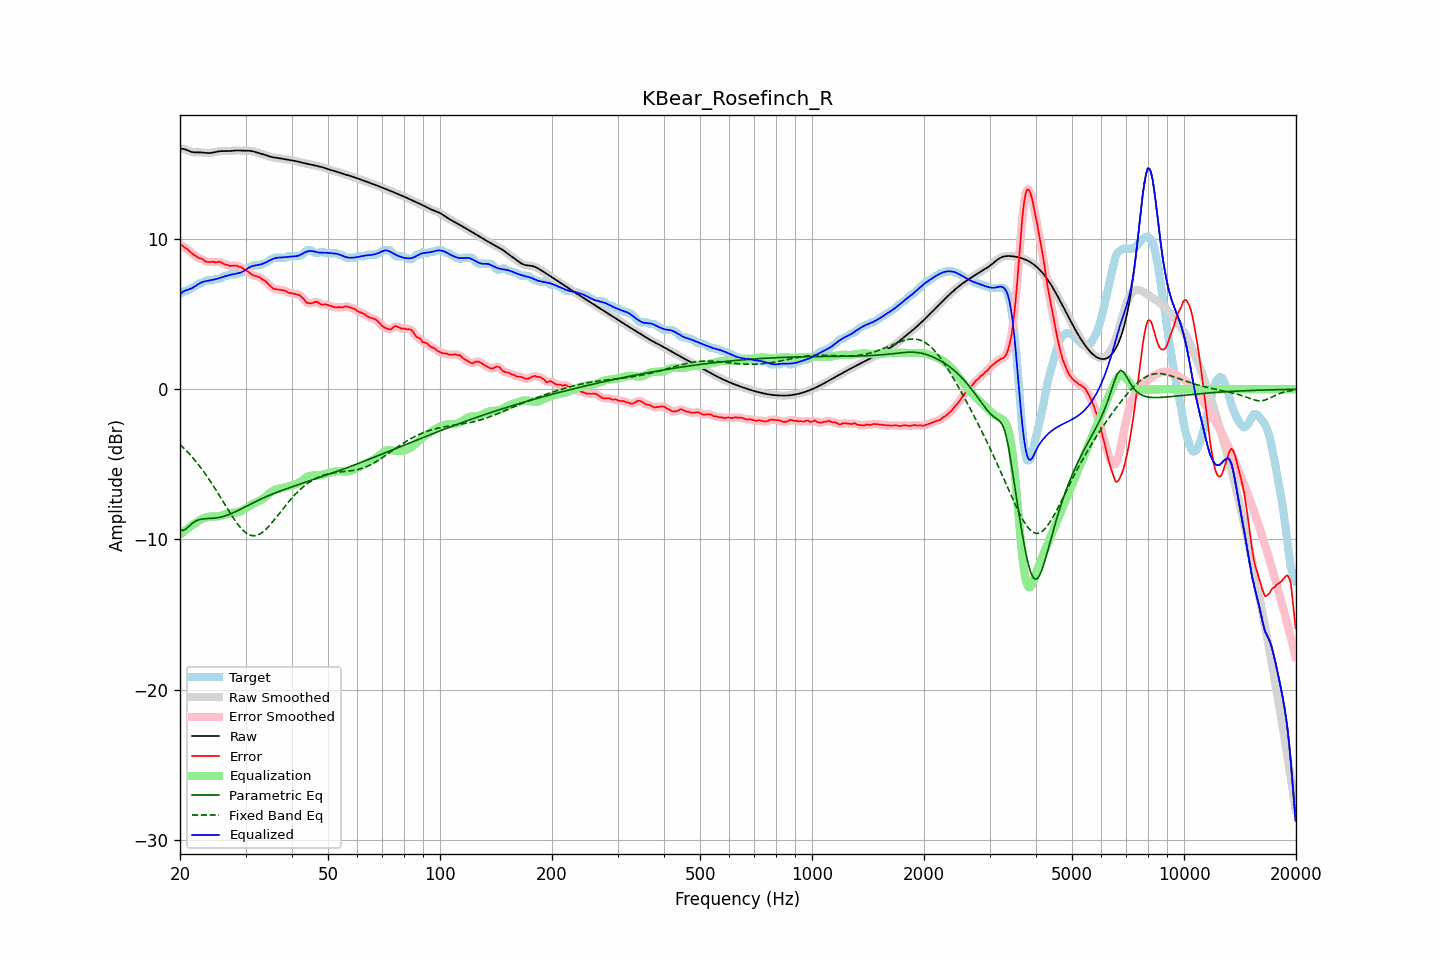

The file beside this chart, header and first rows:
frequency, raw, error, smoothed, error_smoothed, equalization, parametric_eq, fixed_band_eq, equalized_raw, equalized_smoothed, target
20.00, 16.00, 9.64, 16.00, 9.65, -9.69, -9.34, -3.68, 6.31, 6.31, 6.35
20.20, 16.01, 9.60, 16.00, 9.59, -9.59, -9.37, -3.78, 6.41, 6.41, 6.40
20.40, 16.00, 9.51, 15.99, 9.52, -9.51, -9.40, -3.88, 6.49, 6.49, 6.49
20.61, 15.98, 9.42, 15.97, 9.45, -9.42, -9.34, -3.99, 6.56, 6.55, 6.55
20.81, 15.93, 9.38, 15.93, 9.36, -9.33, -9.28, -4.10, 6.60, 6.60, 6.55
21.02, 15.88, 9.29, 15.89, 9.28, -9.25, -9.18, -4.21, 6.63, 6.63, 6.59
21.23, 15.84, 9.18, 15.84, 9.19, -9.17, -9.08, -4.32, 6.67, 6.67, 6.66
21.44, 15.80, 9.09, 15.80, 9.09, -9.09, -8.99, -4.45, 6.71, 6.71, 6.71
21.66, 15.78, 9.01, 15.78, 9.00, -9.01, -8.89, -4.57, 6.77, 6.77, 6.77
21.87, 15.77, 8.92, 15.77, 8.92, -8.93, -8.83, -4.69, 6.83, 6.83, 6.84
22.09, 15.76, 8.84, 15.76, 8.84, -8.86, -8.76, -4.82, 6.90, 6.90, 6.92
22.31, 15.76, 8.77, 15.76, 8.78, -8.79, -8.72, -4.96, 6.97, 6.97, 6.99
22.54, 15.77, 8.71, 15.77, 8.73, -8.73, -8.68, -5.09, 7.04, 7.04, 7.05
22.76, 15.76, 8.71, 15.76, 8.69, -8.67, -8.65, -5.23, 7.10, 7.10, 7.05
22.99, 15.76, 8.66, 15.76, 8.64, -8.62, -8.63, -5.37, 7.14, 7.14, 7.10
23.22, 15.74, 8.59, 15.74, 8.58, -8.57, -8.62, -5.52, 7.17, 7.17, 7.16
23.45, 15.73, 8.50, 15.73, 8.51, -8.54, -8.61, -5.67, 7.19, 7.19, 7.24
23.69, 15.72, 8.47, 15.72, 8.48, -8.51, -8.61, -5.83, 7.22, 7.22, 7.25
23.92, 15.72, 8.47, 15.72, 8.47, -8.49, -8.60, -5.98, 7.24, 7.24, 7.25
24.16, 15.73, 8.48, 15.73, 8.48, -8.47, -8.59, -6.14, 7.25, 7.26, 7.25
24.40, 15.74, 8.49, 15.74, 8.48, -8.47, -8.59, -6.30, 7.28, 7.28, 7.25
24.65, 15.77, 8.48, 15.77, 8.47, -8.47, -8.58, -6.47, 7.30, 7.30, 7.29
24.89, 15.79, 8.44, 15.79, 8.46, -8.47, -8.57, -6.64, 7.32, 7.32, 7.35
25.14, 15.82, 8.46, 15.82, 8.47, -8.47, -8.56, -6.81, 7.35, 7.35, 7.35
25.39, 15.84, 8.48, 15.83, 8.47, -8.45, -8.54, -6.98, 7.38, 7.38, 7.35
25.65, 15.85, 8.48, 15.85, 8.47, -8.43, -8.52, -7.16, 7.42, 7.42, 7.37
25.91, 15.85, 8.42, 15.85, 8.42, -8.40, -8.49, -7.33, 7.45, 7.45, 7.43
26.16, 15.86, 8.36, 15.85, 8.37, -8.37, -8.47, -7.51, 7.49, 7.49, 7.49
26.43, 15.85, 8.30, 15.85, 8.32, -8.33, -8.43, -7.69, 7.52, 7.52, 7.55
26.69, 15.85, 8.30, 15.85, 8.28, -8.30, -8.40, -7.86, 7.55, 7.55, 7.55
26.96, 15.85, 8.26, 15.85, 8.25, -8.28, -8.36, -8.04, 7.58, 7.58, 7.59
27.23, 15.86, 8.21, 15.86, 8.23, -8.25, -8.32, -8.21, 7.61, 7.61, 7.65
27.50, 15.87, 8.22, 15.87, 8.22, -8.24, -8.27, -8.38, 7.63, 7.63, 7.65
27.77, 15.88, 8.23, 15.88, 8.23, -8.23, -8.22, -8.54, 7.65, 7.65, 7.65
28.05, 15.89, 8.24, 15.89, 8.24, -8.22, -8.18, -8.70, 7.67, 7.67, 7.65
28.33, 15.89, 8.24, 15.89, 8.22, -8.20, -8.12, -8.85, 7.69, 7.69, 7.65
28.62, 15.90, 8.19, 15.89, 8.20, -8.18, -8.07, -9.00, 7.72, 7.71, 7.71
28.90, 15.89, 8.14, 15.89, 8.16, -8.15, -8.02, -9.13, 7.74, 7.74, 7.75
29.19, 15.89, 8.13, 15.89, 8.11, -8.11, -7.96, -9.26, 7.78, 7.78, 7.75
29.48, 15.88, 8.06, 15.88, 8.06, -8.05, -7.91, -9.37, 7.83, 7.83, 7.82
29.78, 15.88, 7.98, 15.88, 7.99, -7.99, -7.85, -9.47, 7.89, 7.89, 7.90
30.08, 15.88, 7.91, 15.88, 7.92, -7.91, -7.80, -9.55, 7.97, 7.97, 7.97
30.38, 15.88, 7.85, 15.88, 7.85, -7.84, -7.74, -9.63, 8.04, 8.04, 8.03
30.68, 15.88, 7.78, 15.88, 7.77, -7.77, -7.69, -9.68, 8.10, 8.10, 8.10
30.99, 15.87, 7.69, 15.86, 7.69, -7.71, -7.63, -9.72, 8.16, 8.16, 8.17
31.30, 15.85, 7.61, 15.84, 7.62, -7.65, -7.58, -9.74, 8.20, 8.20, 8.23
31.61, 15.82, 7.57, 15.82, 7.57, -7.59, -7.53, -9.75, 8.22, 8.22, 8.25
31.93, 15.79, 7.53, 15.79, 7.53, -7.54, -7.47, -9.74, 8.24, 8.24, 8.25
32.24, 15.76, 7.50, 15.76, 7.51, -7.50, -7.42, -9.71, 8.26, 8.26, 8.25
32.57, 15.72, 7.47, 15.73, 7.46, -7.45, -7.37, -9.67, 8.28, 8.28, 8.25
32.89, 15.70, 7.42, 15.70, 7.41, -7.39, -7.32, -9.62, 8.30, 8.30, 8.28
33.22, 15.67, 7.31, 15.67, 7.34, -7.33, -7.27, -9.54, 8.34, 8.34, 8.35
33.55, 15.64, 7.28, 15.63, 7.27, -7.26, -7.22, -9.46, 8.38, 8.38, 8.35
33.89, 15.60, 7.21, 15.60, 7.19, -7.17, -7.18, -9.37, 8.43, 8.43, 8.39
34.23, 15.56, 7.10, 15.56, 7.10, -7.08, -7.13, -9.27, 8.48, 8.48, 8.46
34.57, 15.52, 6.99, 15.52, 6.99, -6.99, -7.09, -9.15, 8.53, 8.53, 8.53
34.92, 15.48, 6.89, 15.48, 6.88, -6.90, -7.04, -9.04, 8.58, 8.59, 8.60
35.27, 15.46, 6.79, 15.46, 6.79, -6.82, -7.00, -8.91, 8.64, 8.64, 8.67
35.62, 15.44, 6.70, 15.44, 6.72, -6.75, -6.95, -8.78, 8.68, 8.68, 8.74
35.97, 15.42, 6.67, 15.42, 6.67, -6.70, -6.91, -8.65, 8.72, 8.72, 8.75
... 635 more rows
